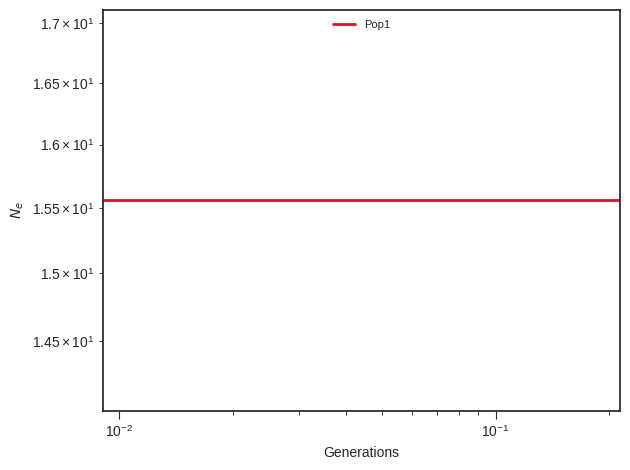

Data behind this chart, as committed beside it:
label, x, y, plot_type, plot_num
Pop1, 0.0, 15.56, path, 0
Pop1, 0.01008, 15.56, path, 0
Pop1, 0.01039, 15.56, path, 0
Pop1, 0.01072, 15.56, path, 0
Pop1, 0.01106, 15.56, path, 0
Pop1, 0.0114, 15.56, path, 0
Pop1, 0.01176, 15.56, path, 0
Pop1, 0.01213, 15.56, path, 0
Pop1, 0.01251, 15.56, path, 0
Pop1, 0.0129, 15.56, path, 0
Pop1, 0.0133, 15.56, path, 0
Pop1, 0.01372, 15.56, path, 0
Pop1, 0.01415, 15.56, path, 0
Pop1, 0.0146, 15.56, path, 0
Pop1, 0.01505, 15.56, path, 0
Pop1, 0.01552, 15.56, path, 0
Pop1, 0.01601, 15.56, path, 0
Pop1, 0.01651, 15.56, path, 0
Pop1, 0.01703, 15.56, path, 0
Pop1, 0.01756, 15.56, path, 0
Pop1, 0.01812, 15.56, path, 0
Pop1, 0.01868, 15.56, path, 0
Pop1, 0.01927, 15.56, path, 0
Pop1, 0.01987, 15.56, path, 0
Pop1, 0.0205, 15.56, path, 0
Pop1, 0.02114, 15.56, path, 0
Pop1, 0.0218, 15.56, path, 0
Pop1, 0.02248, 15.56, path, 0
Pop1, 0.02319, 15.56, path, 0
Pop1, 0.02392, 15.56, path, 0
Pop1, 0.02466, 15.56, path, 0
Pop1, 0.02544, 15.56, path, 0
Pop1, 0.02624, 15.56, path, 0
Pop1, 0.02706, 15.56, path, 0
Pop1, 0.02791, 15.56, path, 0
Pop1, 0.02878, 15.56, path, 0
Pop1, 0.02968, 15.56, path, 0
Pop1, 0.03061, 15.56, path, 0
Pop1, 0.03157, 15.56, path, 0
Pop1, 0.03256, 15.56, path, 0
Pop1, 0.03358, 15.56, path, 0
Pop1, 0.03463, 15.56, path, 0
Pop1, 0.03572, 15.56, path, 0
Pop1, 0.03684, 15.56, path, 0
Pop1, 0.03799, 15.56, path, 0
Pop1, 0.03919, 15.56, path, 0
Pop1, 0.04041, 15.56, path, 0
Pop1, 0.04168, 15.56, path, 0
Pop1, 0.04299, 15.56, path, 0
Pop1, 0.04433, 15.56, path, 0
Pop1, 0.04572, 15.56, path, 0
Pop1, 0.04716, 15.56, path, 0
Pop1, 0.04864, 15.56, path, 0
Pop1, 0.05016, 15.56, path, 0
Pop1, 0.05173, 15.56, path, 0
Pop1, 0.05335, 15.56, path, 0
Pop1, 0.05503, 15.56, path, 0
Pop1, 0.05675, 15.56, path, 0
Pop1, 0.05853, 15.56, path, 0
Pop1, 0.06036, 15.56, path, 0
... 41 more rows
